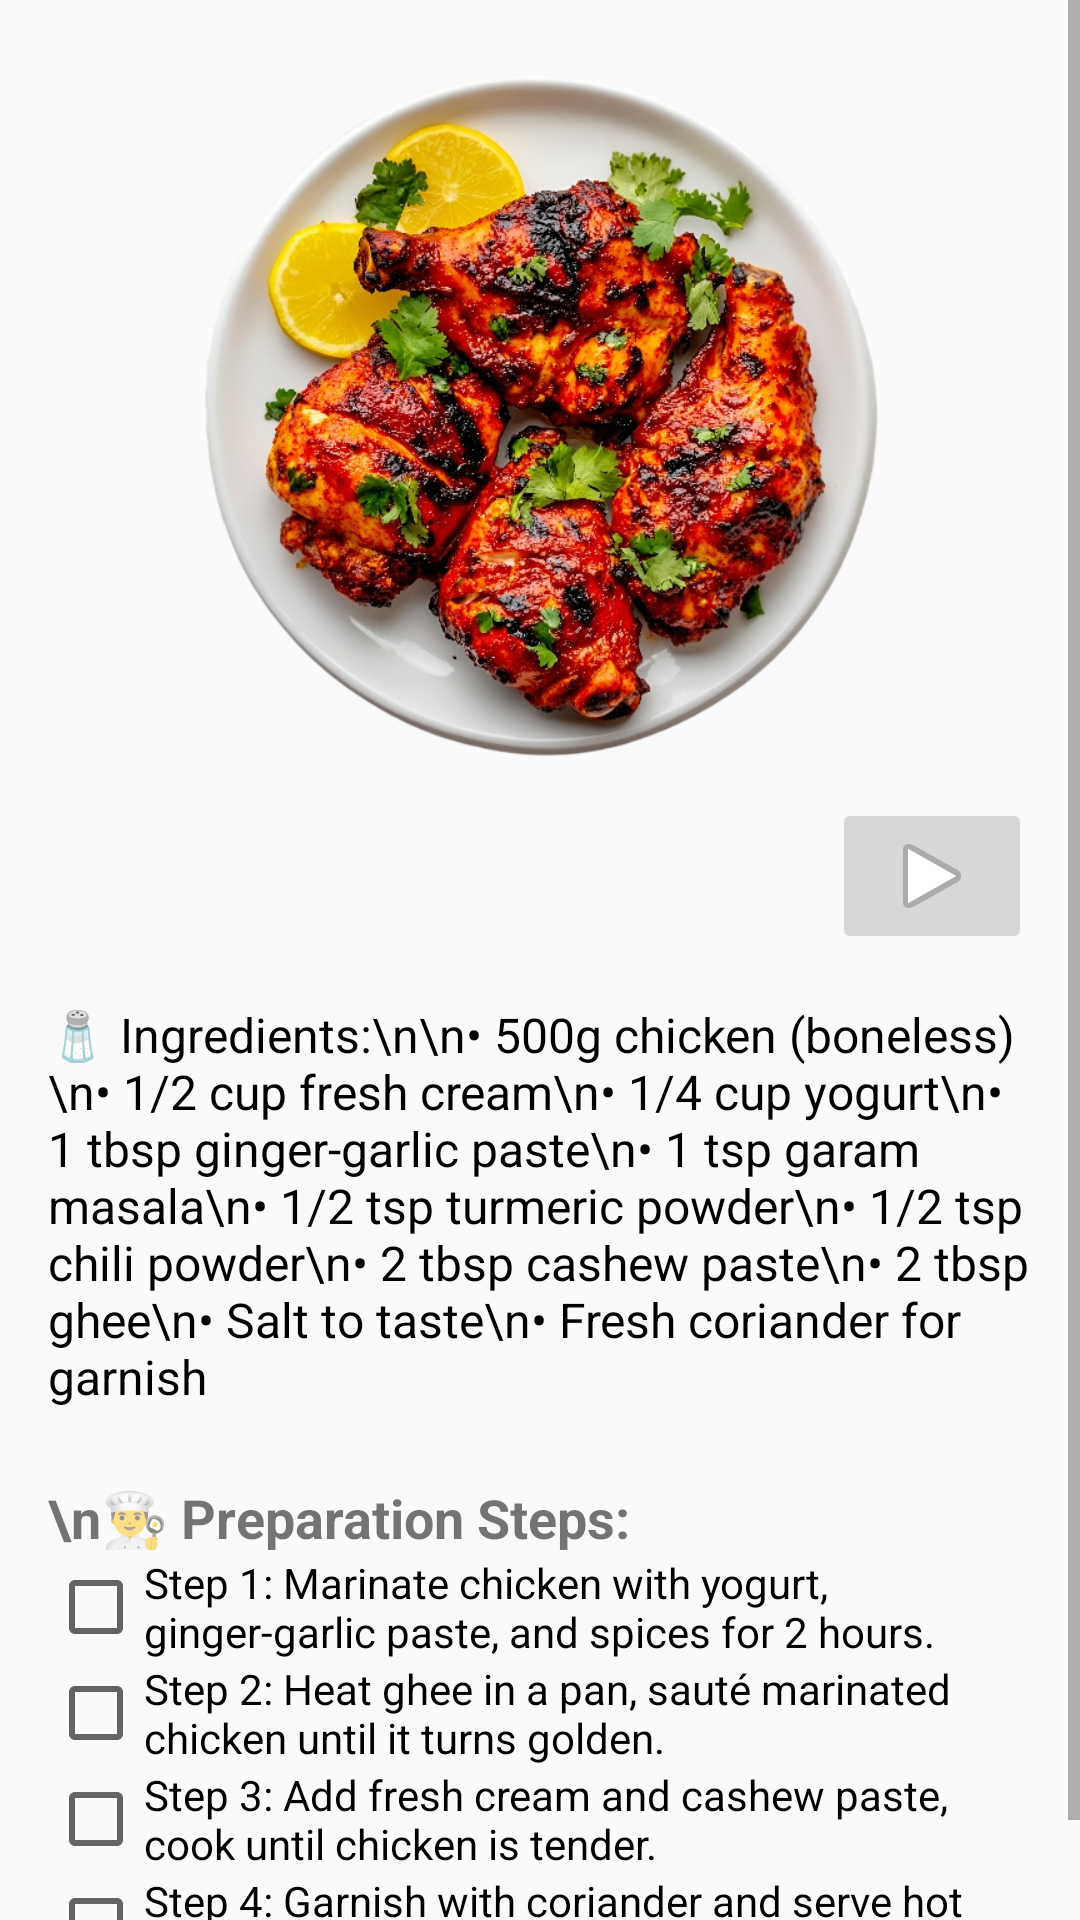

Write the Android layout XML for this screen, with the resource values it uses.
<!-- AndroidManifest.xml: application theme Theme.MakeyourfoodKartik -->
<!-- res/layout/activity_malai_chicken.xml -->
<?xml version="1.0" encoding="utf-8"?>
<ScrollView xmlns:android="http://schemas.android.com/apk/res/android"
    android:layout_width="match_parent"
    android:layout_height="match_parent"
    xmlns:app="http://schemas.android.com/apk/res-auto">

    <LinearLayout
        android:orientation="vertical"
        android:layout_width="match_parent"
        android:layout_height="wrap_content"
        android:padding="16dp"
        android:gravity="center_horizontal">

        
        <ImageView
            android:id="@+id/malai_chicken_image"
            android:layout_width="250dp"
            android:layout_height="250dp"
            android:src="@drawable/tandoorichicken"
            android:scaleType="centerCrop"
            android:contentDescription="Malai Chicken" />
        <RelativeLayout xmlns:android="http://schemas.android.com/apk/res/android"
            android:layout_width="match_parent"
            android:layout_height="match_parent">

            <ImageButton
                android:id="@+id/imageButton"
                android:layout_width="200px"
                android:layout_height="wrap_content"
                app:srcCompat="@android:drawable/ic_media_play"
                android:layout_alignParentEnd="true"
                android:layout_alignParentTop="true" />

        </RelativeLayout>


        
        <TextView
            android:id="@+id/malai_chicken_ingredients"
            android:layout_width="match_parent"
            android:layout_height="wrap_content"
            android:text="🧂 Ingredients:\n\n• 500g chicken (boneless)\n• 1/2 cup fresh cream\n• 1/4 cup yogurt\n• 1 tbsp ginger-garlic paste\n• 1 tsp garam masala\n• 1/2 tsp turmeric powder\n• 1/2 tsp chili powder\n• 2 tbsp cashew paste\n• 2 tbsp ghee\n• Salt to taste\n• Fresh coriander for garnish"
            android:paddingTop="16dp"
            android:textSize="16sp"
            android:textColor="#000000" />

        
        <TextView
            android:layout_width="match_parent"
            android:layout_height="wrap_content"
            android:text="\n👨‍🍳 Preparation Steps:"
            android:textSize="18sp"
            android:textStyle="bold"
            android:paddingTop="24dp" />

        
        <CheckBox
            android:layout_width="wrap_content"
            android:layout_height="wrap_content"
            android:text="Step 1: Marinate chicken with yogurt, ginger-garlic paste, and spices for 2 hours." />

        <CheckBox
            android:layout_width="wrap_content"
            android:layout_height="wrap_content"
            android:text="Step 2: Heat ghee in a pan, sauté marinated chicken until it turns golden." />

        <CheckBox
            android:layout_width="wrap_content"
            android:layout_height="wrap_content"
            android:text="Step 3: Add fresh cream and cashew paste, cook until chicken is tender." />

        <CheckBox
            android:layout_width="wrap_content"
            android:layout_height="wrap_content"
            android:text="Step 4: Garnish with coriander and serve hot with naan or rice." />
    </LinearLayout>
</ScrollView>
<!-- resources referenced by this layout -->
<resources>
  <!-- drawable tandoorichicken: png bitmap (drawable, 551774 bytes) -->
  <style name="Theme.MakeyourfoodKartik" parent="Theme.AppCompat.DayNight.NoActionBar">
          
      </style>
</resources>
